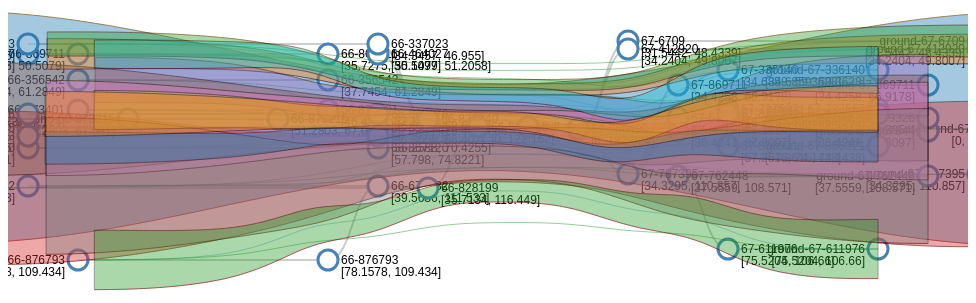
D3 v3 page, settled after 360 driven frames (6 s of simulated time); the page loaded 2 data file(s).



// ************** Generate the tree diagram	 *****************
var containerHeight = 500;

var margin = {top: 0, right: 120, bottom: 20, left: 120},
	width = 960 - margin.right - margin.left,
	height = containerHeight - margin.top - margin.bottom;

var i = 0;

var tree = d3.layout.tree()
	.size([height, width]);

var diagonal = d3.svg.diagonal()
	.projection(function(d) { return [d.y, d.x]; });

var svg = d3.select("body").append("svg")
	.attr("width", width + margin.right + margin.left)
	.attr("height", height + margin.top + margin.bottom)
	.attr("id", "svgcontainer")
  .append("g")
	.attr("transform", "translate(" + margin.left + "," + margin.top + ")");

var bundle = d3.layout.bundle();

var line = d3.svg.line()
	.x(function(d) { return d.x; })
	.y(function(d) { return d.y; })
	.tension(.5)
	.interpolate("bundle");

var linearline = d3.svg.line()
	.x(function(d) { return d.x; })
	.y(function(d) { return d.y; })
	.interpolate("linear");


var nodes1, nodes2;

// load the external data
d3.json("right-tv_66.json", function(error, treeData) {
  root1 = treeData[0];
  addGroundNodes(root1);


  // load the second json within the first one
  d3.json("left-tv_67.json", function(error, treeData) {
	root2 = treeData[0];
	addGroundNodes(root2);

	var maximumPersistence = Math.max(Math.abs(root1.death - root1.birth), Math.abs(root2.death - root2.birth));
	var scaleRatio = containerHeight/maximumPersistence;

	root1 = update(root1, maximumPersistence, scaleRatio);
	root2 = updateother(root2, maximumPersistence, scaleRatio);


	fakeNode = addFakeNode(root1, root2);

	matchLinks = findMatches(fakeNode);

	drawBundle(matchLinks);

	bundlePoints = getBundlePoints();

	profilePoints = profileFunction(bundlePoints);

	betaPoints = profileMultiplicant(matchLinks, profilePoints, scaleRatio);

	[gammaLeftPoints, gammaRightPoints, gammaPoints] = gammaFunction(bundlePoints, betaPoints);

	drawGammaPoints(gammaLeftPoints, gammaRightPoints, gammaPoints);

	drawGammaArea(gammaLeftPoints, gammaRightPoints);

  });
});

function drawGammaArea(gammaLeftPoints, gammaRightPoints){

	var colorScale = d3.scale.category10();
	//console.log(colorScale);

	for(var i = 0; i < gammaLeftPoints.length; i++){
		var gammaLeftArc = gammaLeftPoints[i];
		var gammaRightArc = gammaRightPoints[i];

		var indexRange = d3.range(gammaLeftArc.length);

		var area = d3.svg.area()
					.interpolate("cardinal")
					.x( function(d) { return gammaRightArc[d].x; } )
					.y0( function(d) { return gammaLeftArc[d].y; } )
					.y1(  function(d) { return gammaRightArc[d].y; } );

		svg.append('path')
			.datum(indexRange)
			.attr('class', 'area')
			.attr('d', area)
			.attr('style', 'fill:'+colorScale(i));

		//console.log(i);
		//console.log(gammaLeftArc);
		//console.log(gammaRightArc);
	}

}

function drawGammaPoints(gammaLeftPoints, gammaRightPoints, gammaPoints){

	svg.selectAll(".toplinker")
		.data(gammaRightPoints)
		.enter()
		.append("path")
		.attr("class", "toplinker")
		.attr("d", linearline)
		.attr("data-right", "right");

	svg.selectAll(".bottomlinker")
		.data(gammaLeftPoints)
		.enter()
		.append("path")
		.attr("class", "bottomlinker")
		.attr("d", linearline)
		.attr("data-left", "left");

	svg.selectAll(".centerlinker")
		.data(gammaPoints)
		.enter()
		.append("path")
		.attr("class", "centerlinker")
		.attr("d", line)
		.attr("data-center", "center");

}

function gammaFunction(bundlePoints, betaPoints){
	var gammaPoints = [];
	var gammaLeftPoints = [];
	var gammaRightPoints = [];

	for (var i = 0; i < bundlePoints.length; i++){
		var bundleArc = bundlePoints[i];
		//console.log(bundleArc);

		var gammaArc = [];
		var gammaLeftArc = [];
		var gammaRightArc = [];

		for (var j = 0; j < bundleArc.length; j++){
			var x = bundleArc[j].x;
			var y = bundleArc[j].y;

			var beta = betaPoints[i][j];

			var gammaX = x;

			var gammaY = y;
			var gammaLeftY = y + beta;
			var gammaRightY = y - beta;

			var gamma = {"x": gammaX, "y": gammaY};
			var gammaLeft = {"x": gammaX, "y": gammaLeftY};
			var gammaRight = {"x": gammaX, "y": gammaRightY};

			gammaArc.push(gamma);
			gammaLeftArc.push(gammaLeft);
			gammaRightArc.push(gammaRight);

			//console.log(gammaLeft);
			//console.log(gammaRight);
			//console.log(gammaX + " " + gammaLeftY + " " + y + " " + gammaRightY);
		}

		gammaPoints.push(gammaArc);
		gammaLeftPoints.push(gammaLeftArc);
		gammaRightPoints.push(gammaRightArc);
	}

	//console.log(bundlePoints);
	//console.log(gammaLeftPoints);
	//console.log(gammaRightPoints);

	return [gammaLeftPoints, gammaRightPoints, gammaPoints];
}

// this function should return list of lists
// each list should contain t number of elements corresponding
// to the respective persistence of the arcs
function profileMultiplicant(matchLinks, profilePoints, scaleRatio){

	var betaPoints = [];

	for (var i = 0; i < matchLinks.length; i++){
		var matchLink = matchLinks[i];

		// use persistence of source and target nodes
		var sourcePersistence = Math.abs(matchLink.source.death - matchLink.source.birth) * 1;
		var targetPersistence = Math.abs(matchLink.target.death - matchLink.target.birth) * 1;

		var matchBetaPoints = [];

		for (var j = 0; j < profilePoints.length; j++){
			var profilePoint = profilePoints[j];

			var t = profilePoint[0];
			var profileValue = profilePoint[1];
			var sigma = ((1 - t) * (sourcePersistence/2)) + (t * (targetPersistence/2));
			var beta = sigma * profileValue;

			matchBetaPoints.push(beta);
			//console.log(j + " " + t + "  " + profileValue + " " + sigma + " " + beta);
		}

		betaPoints.push(matchBetaPoints);

		//console.log(i + " " + sourcePersistence + " " + targetPersistence);
	}

	return betaPoints;

}


function profileFunction(bundlePoints){
	// iterate through list of bundle points
	// find length and arc-length parameterization

	// though we pass the set of points they are unnecessary
	// the length is sufficient in this case since all arcs
	// have the same number of sample points
	var lambda = 0.7;
	var profilePoints = [];

	// take the first arc -- just its length is sufficient
	var arc = bundlePoints[0];
	var pointCount = arc.length;
	var profilePoints = [];

	for (j = 0; j < pointCount; j++){
		var t = j/(pointCount-1);
		var angle = 2 * Math.PI * t;
		var cosine = (1 + Math.cos(angle)) * 2;
		var profile = (lambda + ((1 - lambda) * cosine));
		//console.log(t + " " + profile);
		profilePoints.push([t, profile]);
	}

	// console.log(profilePoints);
	return profilePoints;
}


function getBundlePoints(){
	// get all elements that have a class of the bundle
	// this is probably the simplest way
	// since we want the coordinates after rendering them
	var bundleArcs = document.getElementsByClassName("linker");
	var bundlePoints = [];

	// iterate across the set of bundleArcs
	for (var i = 0; i < bundleArcs.length; i++){
		var bundleArc = bundleArcs[i];
		var bundleArcLength = bundleArc.getTotalLength();
		var bundleArcPoints = [];

		//console.log(i +  " " + bundleArcLength);

		// it is assured that only a single point will be present get a given length
		var intersections = 50;
		for (var j = 0; j < intersections; j++){
			var distance = j * 1/intersections * bundleArcLength;
			var point = bundleArc.getPointAtLength(distance);
			bundleArcPoints.push(point);
			//console.log(point);
		}

		// push the list of arc points to the entire set
		bundlePoints.push(bundleArcPoints);
	}

	//console.log(bundlePoints);

	return bundlePoints;

}

function drawBundle(matchLinks){

	svg.selectAll(".linker")
		.data(bundle(matchLinks))
		.enter()
		.append("path")
		.attr("class", "linker")
		.attr("d", d3.svg.line()
					.x(function(d) { return d.y; })
					.y(function(d) { return d.x; })
					.tension(.5)
					.interpolate("bundle")
		);
		//.attr("id", function(d){ console.log(d); return "bundle-" + d[0].id;});
}

// increment depth and find matches
function findMatches(root){
	var matches = {};
	var matchLinks = [];

	var queue = [];
	queue.push(root);

	while (queue.length > 0) {
		var node = queue[0];

		// store matches
		if("match" in node){
			matches[node.match] = node;
		}

		if ("children" in node) {
			for (child in node.children) {
				queue.push(node.children[child]);
			}
		}
		queue.shift();
	}

	// assign matches
	queue.push(root);

	while (queue.length > 0) {
		var node = queue[0];

		// add match first to node and then to list
		if("match" in node){
			node.match = matches[node.name];

			matchLink = {
				"source": node,
				"target": node.match
			}
			matchLinks.push(matchLink);

		}

		if ("children" in node) {
			for (child in node.children) {
				queue.push(node.children[child]);
			}
		}

		queue.shift();
	}

	// process these links one more time so as to remove duplicates
	// in the complete tree every node is assigned to its match
	// however when returning from this function, we only give matches from the first tree
	// we do this by deleting all matches from the second tree
	var i = matchLinks.length;
	while (i--) {
		if(matchLinks[i].target !== undefined){
			if (matchLinks[i].target.treeindex === 2) {
				matchLinks.splice(i, 1);
			}
		}
		else{
			matchLinks.splice(i, 1);
		}

	}

	return matchLinks;
}

// join both the nodes together
function addFakeNode(root1, root2){

	// add both the roots as children to the fake node
	var fakeNode = {
		"name": "null",
		"depth": -1,
		"x": root1.x,
		"y": (root1.y + root2.y)/2,
		"id": ++i,
		"children": [root1, root2],
		"treeindex": -1,
		"birth": -1,
		"death": -1
	};

	// make fake node as parent to both roots
	root1.parent = fakeNode;
	root2.parent = fakeNode;


	incrementDepth(fakeNode);
	drawFakeNode([fakeNode]);

	return fakeNode;
}

function drawFakeNode(nodes){

	// Declare the nodes
	var node = svg.selectAll("g.node")
				.data(nodes, function(d) { return d.id || (d.id = ++i); });

	// Enter the nodes.
	var nodeEnter = node.enter().append("g")
						  .attr("class", "node")
						  .attr("transform", function(d) {
						  return "translate(" + d.y + "," + d.x + ")"; });

	nodeEnter.append("circle")
		.attr("r", 10)
		.style("fill", "#fff");

	nodeEnter.append("text")
		.attr("x", function(d) {
			return d.children || d._children ? 13 : -13; })
		.attr("dy", ".35em")
		.attr("text-anchor", function(d) {
			return d.children || d._children ? "start" : "end"; })
		.text(function(d) { return d.name; })
	.style("fill-opacity", 1);

	links = tree.links(nodes);

	// Declare the links…
	var link = svg.selectAll("path.link")
	  .data(links, function(d) { return d.target.id; });

	// Enter the links.
	link.enter().insert("path", "g")
		.attr("class", "link")
		.attr("d", diagonal);

}

// increment depth
function incrementDepth(root){
	var queue = [];
	queue.push(root);

	while (queue.length > 0) {
		var node = queue[0];

		// increment depth
		node.depth += 1;

		if ("children" in node) {
			for (child in node.children) {
				queue.push(node.children[child]);
			}
		}
		queue.shift();
	}
}

function addGroundNodes(root) {
	var queue = [];
	queue.push(root);

	while (queue.length > 0) {
		var node = queue[0];

		var clonedNode = cloneNode(node);

		if ("children" in node) {
			for (child in node.children) {
				queue.push(node.children[child]);
			}
			// add cloned node to children
			node.children.push(clonedNode);
		}
		else {
			// create a new object for the cloned node
			node.children = [clonedNode];
		}
		queue.shift();
	}
}

function cloneNode(node){
	var clonedNode = {
		"name": "ground-" + node.name,
		"parent": node.parent,
		"match": "ground-" + node.match,
		"cloned": true,
		"birth": node.birth,
		"death": node.death
	}

	delete node.match;
	return clonedNode;

}

function update(source, maximumPersistence, scaleRatio) {

  // Compute the new tree layout.
  var nodes = tree.nodes(source).reverse(), links = tree.links(nodes);

  var maximumDepth = -1;

  // Normalize for fixed-depth.
  // store maximum depth as well
  nodes.forEach(function(d) {
	  d.y = 350 - (d.depth * 50);
	  maximumDepth = Math.max(maximumDepth, d.depth);
  });

  // shift the grounded nodes to match with their parent
  nodes.forEach(function(d) {
	  if(d.cloned){
		var scaledBirth = d.birth * scaleRatio;
		var scaledDeath = d.death * scaleRatio;
		var scaledCenter = parseInt((scaledBirth + scaledDeath)/2);
		d.x = scaledCenter;
		d.parent.x = d.x;

		// maximumDepth - parent.depth for having the impression a tree on the other side as well
		d.y = d.y - (100 * (maximumDepth - d.parent.depth));
	  }
	  // just having someway to know that a node is part of which tree
	  d.treeindex = 1;
  });

  // Declare the nodes…
  var node = svg.selectAll("g.node")
  				.data(nodes, function(d) { return d.id || (d.id = ++i); });

  // Enter the nodes.
  var nodeEnter = node.enter().append("g")
						.attr("class", "node")
						.attr("transform", function(d) {
						return "translate(" + d.y + "," + d.x + ")"; });

  nodeEnter.append("circle")
	  .attr("r", 10)
	  .style("fill", "#fff");

  nodeEnter.append("text")
	.attr("x", function(d) {
		return d.children || d._children ? 13 : -13; })
	.attr("dy", ".35em")
	.attr("text-anchor", function(d) {
		return d.children || d._children ? "start" : "end"; })
	.text(function(d) { return d.name; })
	.style("fill-opacity", 1);

	nodeEnter.append("text")
	.attr("x", function(d) {
		return d.children || d._children ? 13 : -13; })
	.attr("dy", "1.35em")
	.attr("text-anchor", function(d) {
		return d.children || d._children ? "start" : "end"; })
	.text(function(d) { return "[" + d.birth + ", "+ d.death +"]"; })
	.style("fill-opacity", 1);

  // Declare the links…
  var link = svg.selectAll("path.link")
	  .data(links, function(d) { return d.target.id; });

  // Enter the links.
  link.enter().insert("path", "g")
	  .attr("class", "link")
	  .attr("d", diagonal);

	return source;

}


function updateother(source, maximumPersistence, scaleRatio) {

  // Compute the new tree layout.
  var nodes = tree.nodes(source).reverse(), links = tree.links(nodes);

  var maximumDepth = -1;

  // Normalize for fixed-depth.
  // store maximumDepth for later
  nodes.forEach(function(d) {
	  d.y = 450 + (d.depth * 50);
	  maximumDepth = Math.max(maximumDepth, d.depth);
  });

  // shift the grounded nodes to match with their parent
  // NOTE: In practice, it will be the other way around, the parent node positions will be shifted based the ground nodes
  nodes.forEach(function(d) {
	  if(d.cloned){
		  var scaledBirth = d.birth * scaleRatio;
		  var scaledDeath = d.death * scaleRatio;
		  var scaledCenter = parseInt((scaledBirth + scaledDeath)/2);
		  d.x = scaledCenter;
		  d.parent.x = d.x;

		  // maximumDepth - parent.depth for having the impression a tree on the other side as well
		  d.y = d.y + (100 * (maximumDepth - d.parent.depth));
	  }
	  // just having someway to know that a node is part of which tree
	  d.treeindex = 2;
  });

  // Declare the nodes…
  var node = svg.selectAll("g.node")
  				.data(nodes, function(d) { return d.id || (d.id = ++i); });

  // Enter the nodes.
  var nodeEnter = node.enter().append("g")
						.attr("class", "node")
						.attr("transform", function(d) {
						return "translate(" + d.y + "," + d.x + ")"; });

  nodeEnter.append("circle")
	  .attr("r", 10)
	  .style("fill", "#fff");

  nodeEnter.append("text")
	.attr("x", function(d) {
		return d.children || d._children ? 13 : -13; })
	.attr("dy", ".35em")
	.attr("text-anchor", function(d) {
		return d.children || d._children ? "start" : "end"; })
	.text(function(d) { return d.name; })
	.style("fill-opacity", 1);

	nodeEnter.append("text")
  	.attr("x", function(d) {
  		return d.children || d._children ? 13 : -13; })
  	.attr("dy", "1.35em")
  	.attr("text-anchor", function(d) {
  		return d.children || d._children ? "start" : "end"; })
  	.text(function(d) { return "[" + d.birth + ", "+ d.death +"]"; })
  	.style("fill-opacity", 1);

  // Declare the links…
  var link = svg.selectAll("path.link")
	  .data(links, function(d) { return d.target.id; });

  // Enter the links.
  link.enter().insert("path", "g")
	  .attr("class", "link")
	  .attr("d", diagonal);

	return source;
}




### data: left-tv_67.json
[
 {
  "band": "large",
  "birth": 0.0,
  "children": [
   {
    "band": "small",
    "birth": 34.24,
    "contribution": 2,
    "death": 49.8,
    "hypervolume": 104793,
    "match": "66-464027",
    "name": "67-412920",
    "parent": "67-866490",
    "persistence": 15.56,
    "volume": 2702
   },
   {
    "band": "small",
    "birth": 31.54,
    "contribution": 6,
    "death": 48.43,
    "hypervolume": 222053,
    "match": "66-337023",
    "name": "67-6709",
    "parent": "67-866490",
    "persistence": 16.89,
    "volume": 6362
   },
   {
    "band": "large",
    "birth": 34.33,
    "children": "[... 4 items]",
    "contribution": 11,
    "death": 110.9,
    "hypervolume": 415907,
    "match": "66-828199",
    "name": "67-787395",
    "parent": "67-866490",
    "persistence": 76.53,
    "volume": 6907
   }
  ],
  "contribution": 0,
  "death": 122.9,
  "hypervolume": 101107,
  "match": "66-864458",
  "name": "67-866490",
  "parent": "null",
  "persistence": 122.9,
  "volume": 1198
 }
]

### data: right-tv_66.json
[
 {
  "band": "large",
  "birth": 0.0,
  "children": [
   {
    "band": "medium",
    "birth": 29.46,
    "children": "[... 6 items]",
    "contribution": 23,
    "death": 88.78,
    "hypervolume": 84515,
    "match": "67-679326",
    "name": "66-836940",
    "parent": "66-864458",
    "persistence": 59.31,
    "volume": 1191
   },
   {
    "band": "large",
    "birth": 35.71,
    "children": "[... 1 items]",
    "contribution": 11,
    "death": 116.4,
    "hypervolume": 172799,
    "match": "67-787395",
    "name": "66-828199",
    "parent": "66-864458",
    "persistence": 80.74,
    "volume": 2378
   }
  ],
  "contribution": 0,
  "death": 122.2,
  "hypervolume": 316957,
  "match": "67-866490",
  "name": "66-864458",
  "parent": "null",
  "persistence": 122.2,
  "volume": 5143
 }
]